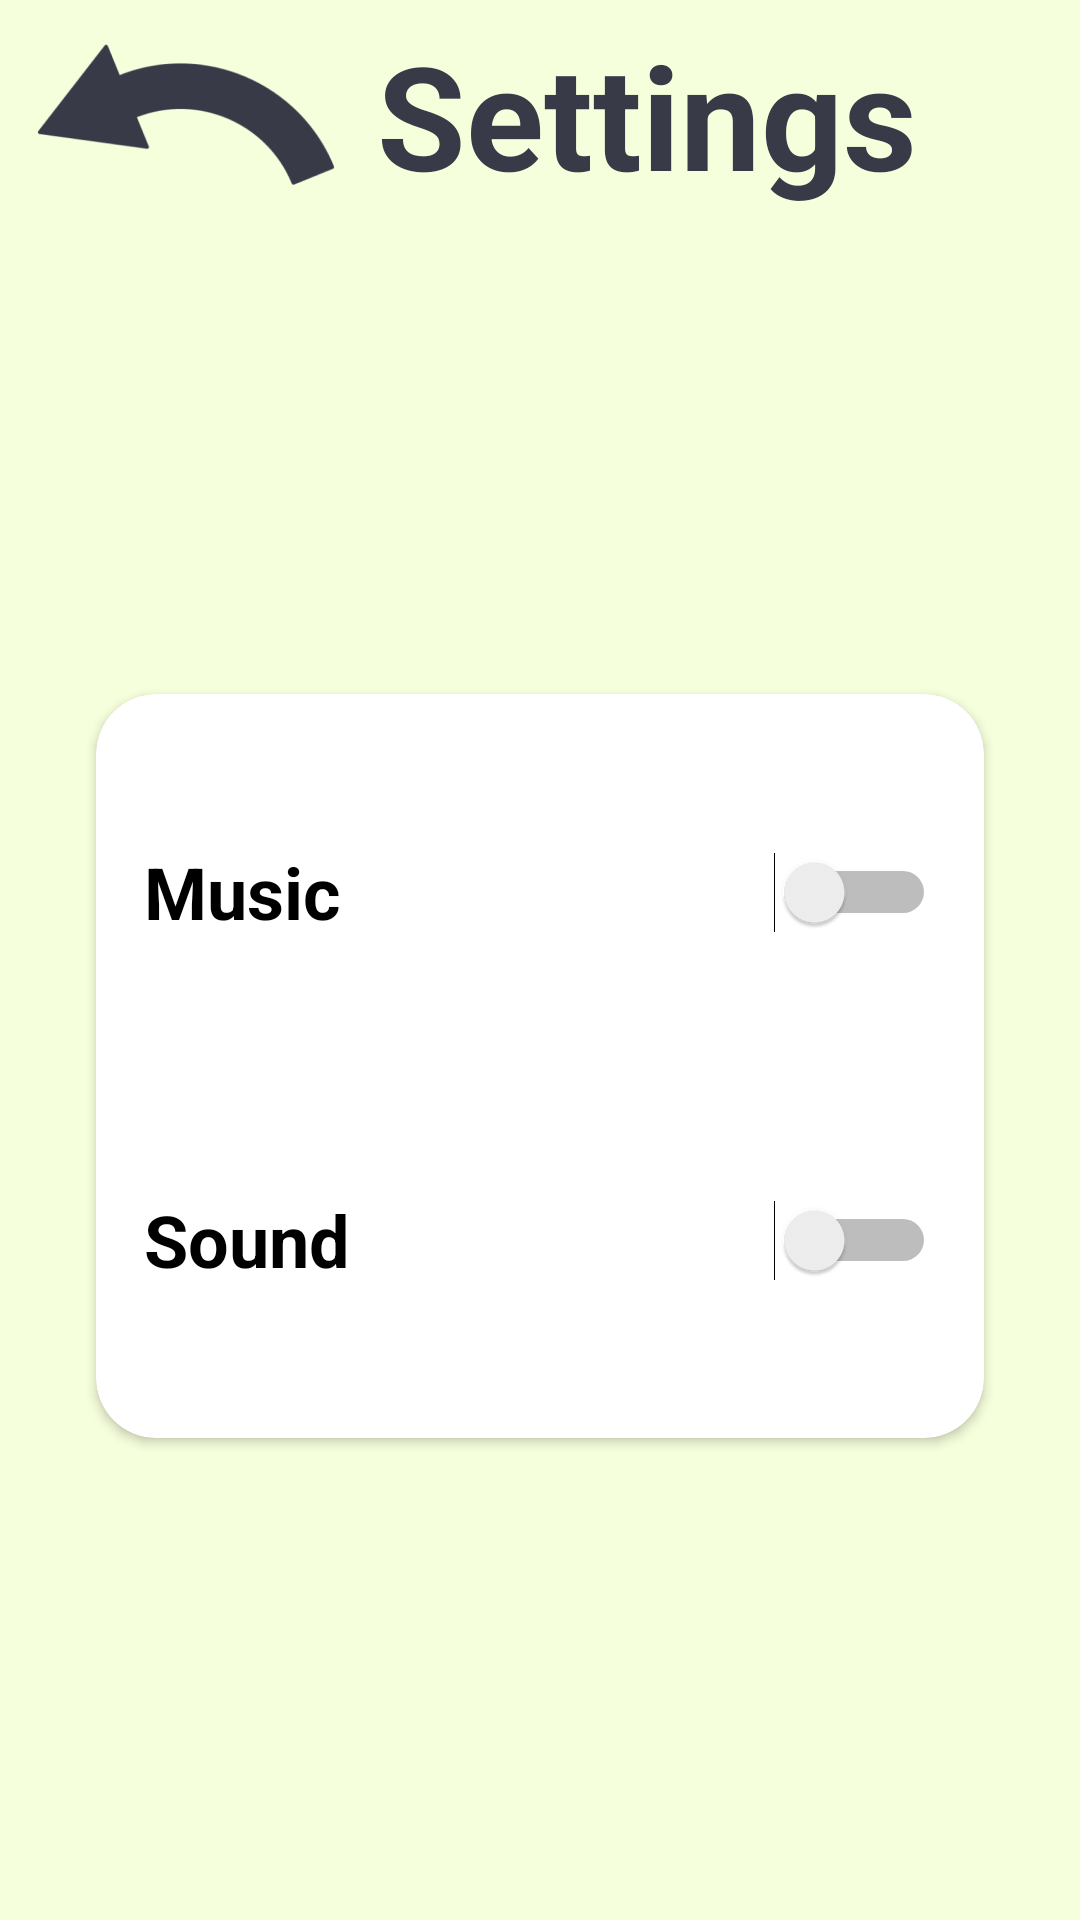

Reconstruct the res/layout file that produces this screen, plus the resources it refers to.
<!-- AndroidManifest.xml: application theme Theme.JumpyGoal -->
<!-- res/layout/fragment_settings.xml -->
<layout xmlns:tools="http://schemas.android.com/tools"
    xmlns:android="http://schemas.android.com/apk/res/android"
    xmlns:app="http://schemas.android.com/apk/res-auto">
    <androidx.constraintlayout.widget.ConstraintLayout
        android:layout_width="match_parent"
        android:layout_height="match_parent"
        android:background=" #F6FFDC"
        tools:context=".ScoreFragment">

        <ImageButton
            android:id="@+id/imageButton"
            android:layout_width="wrap_content"
            android:layout_height="60dp"
            android:layout_marginStart="8dp"
            android:layout_marginTop="8dp"
            android:background="#00FFFFFF"
            android:src="@mipmap/back_foreground"
            app:layout_constraintStart_toStartOf="parent"
            app:layout_constraintTop_toTopOf="parent" />

        <TextView
            android:id="@+id/textView2"
            android:layout_width="wrap_content"
            android:layout_height="wrap_content"
            android:text="Settings"
            android:textColor="#383A48"
            android:textSize="48sp"
            android:textStyle="bold"
            app:layout_constraintBottom_toBottomOf="@+id/imageButton"
            app:layout_constraintEnd_toEndOf="parent"
            app:layout_constraintHorizontal_bias="0.15"
            app:layout_constraintStart_toEndOf="@+id/imageButton"
            app:layout_constraintTop_toTopOf="@+id/imageButton" />

        <androidx.cardview.widget.CardView
            android:layout_width="0dp"
            android:layout_height="wrap_content"
            android:layout_marginStart="32dp"
            android:layout_marginEnd="32dp"
            app:cardCornerRadius="20dp"
            app:layout_constraintBottom_toBottomOf="parent"
            app:layout_constraintEnd_toEndOf="parent"
            app:layout_constraintStart_toStartOf="parent"
            app:layout_constraintTop_toBottomOf="@+id/textView2">

            <androidx.constraintlayout.widget.ConstraintLayout
                android:layout_width="match_parent"
                android:layout_height="wrap_content"
                android:padding="16dp">

                <Switch
                    android:id="@+id/music"
                    android:layout_width="0dp"
                    android:layout_height="100dp"
                    android:text="Music"
                    android:textSize="24sp"
                    android:textStyle="bold"
                    app:layout_constraintEnd_toEndOf="parent"
                    app:layout_constraintStart_toStartOf="parent"
                    app:layout_constraintTop_toTopOf="parent" />

                <Switch
                    android:id="@+id/sound"
                    android:layout_width="0dp"
                    android:layout_height="100dp"
                    android:layout_marginTop="16dp"
                    android:text="Sound"
                    android:textSize="24sp"
                    android:textStyle="bold"
                    app:layout_constraintEnd_toEndOf="@+id/music"
                    app:layout_constraintStart_toStartOf="@+id/music"
                    app:layout_constraintTop_toBottomOf="@+id/music" />
            </androidx.constraintlayout.widget.ConstraintLayout>
        </androidx.cardview.widget.CardView>
    </androidx.constraintlayout.widget.ConstraintLayout>
</layout>
<!-- resources referenced by this layout -->
<resources>
  <!-- mipmap back_foreground: png bitmap (mipmap-hdpi, 2603 bytes) -->
  <style name="Theme.JumpyGoal" parent="Theme.MaterialComponents.DayNight.DarkActionBar">
          
          <item name="colorPrimary">@color/purple_500</item>
          <item name="colorPrimaryVariant">@color/purple_700</item>
          <item name="colorOnPrimary">@color/white</item>
          
          <item name="colorSecondary">@color/teal_200</item>
          <item name="colorSecondaryVariant">@color/teal_700</item>
          <item name="colorOnSecondary">@color/black</item>
          
          <item name="android:statusBarColor" tools:targetApi="l">#FF616161</item>
          
          <item name="android:windowNoTitle">true</item>
          <item name="android:windowActionBar">false</item>
          <item name="windowNoTitle">true</item>
          <item name="windowActionBar">false</item>
      </style>
  <color name="purple_500">#FF6200EE</color>
  <color name="purple_700">#FF3700B3</color>
  <color name="white">#FFFFFFFF</color>
  <color name="teal_200">#FF03DAC5</color>
  <color name="teal_700">#FF018786</color>
  <color name="black">#FF000000</color>
</resources>
